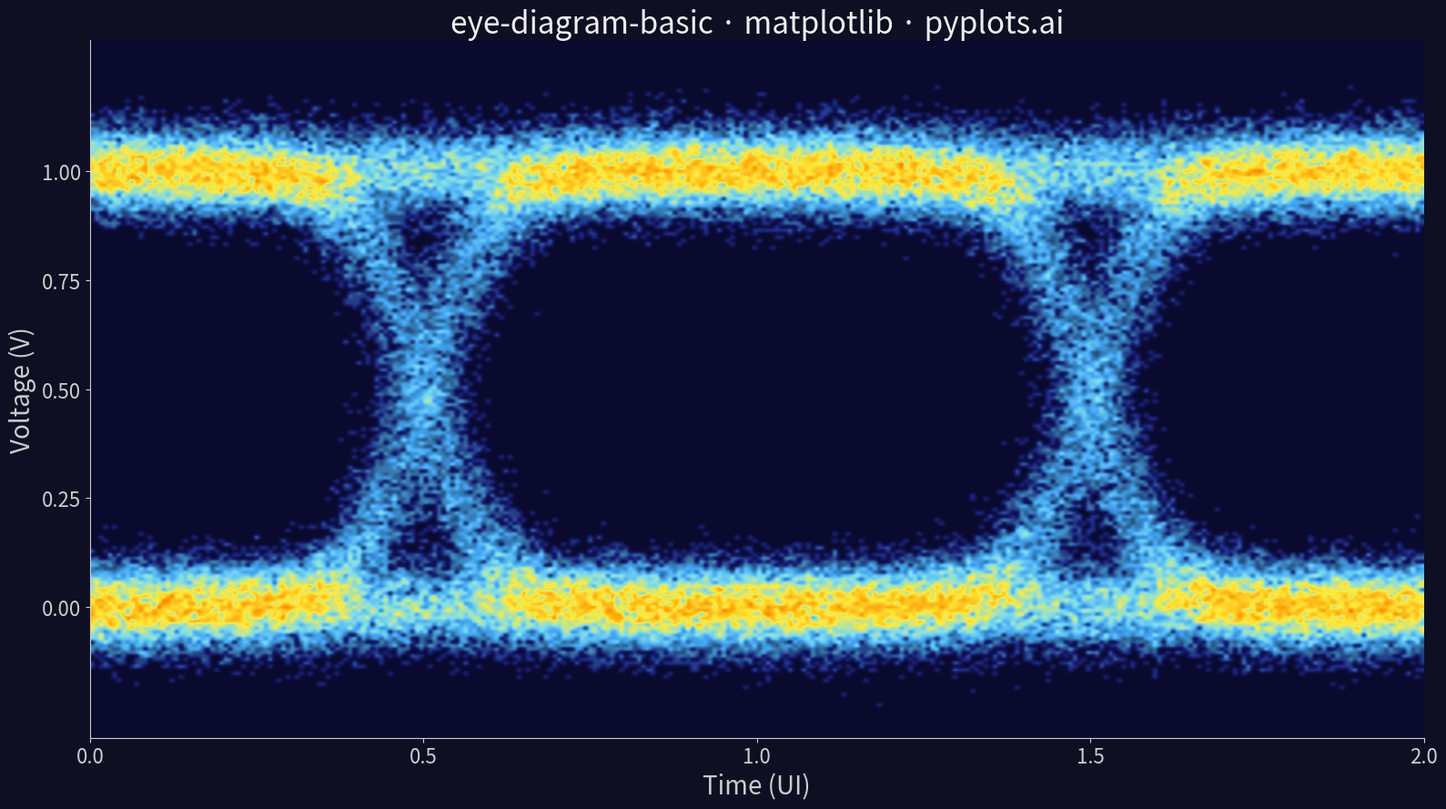

This chart was generated by the following Python code:
"""pyplots.ai
eye-diagram-basic: Signal Integrity Eye Diagram
Library: matplotlib | Python 3.13
Quality: pending | Created: 2026-03-17
"""

import matplotlib.pyplot as plt
import numpy as np
from matplotlib.colors import LinearSegmentedColormap


# Data
np.random.seed(42)

n_traces = 400
samples_per_ui = 150
n_bits = 3

noise_sigma = 0.05
jitter_sigma = 0.03

bit_sequences = np.random.randint(0, 2, (n_traces, n_bits + 2))

all_time = []
all_voltage = []

for i in range(n_traces):
    bits = bit_sequences[i]
    t_full = np.linspace(-1, n_bits + 1, (n_bits + 2) * samples_per_ui)
    signal = np.zeros_like(t_full)

    for b in range(n_bits + 2):
        signal += bits[b] * (1 / (1 + np.exp(-20 * (t_full - b + 0.5))))
        if b > 0:
            signal -= bits[b - 1] * (1 / (1 + np.exp(-20 * (t_full - b + 0.5))))

    t_jittered = t_full + np.random.normal(0, jitter_sigma, len(t_full))

    noise = np.random.normal(0, noise_sigma, len(t_full))
    signal_noisy = signal + noise

    mask = (t_jittered >= 0) & (t_jittered <= 2)
    all_time.extend(t_jittered[mask])
    all_voltage.extend(signal_noisy[mask])

all_time = np.array(all_time)
all_voltage = np.array(all_voltage)

# Plot
fig, ax = plt.subplots(figsize=(16, 9))

heatmap_cmap = LinearSegmentedColormap.from_list(
    "eye_density", ["#0a0a2e", "#1a237e", "#306998", "#42a5f5", "#80deea", "#ffeb3b", "#ff9800", "#ff1744"]
)

h, xedges, yedges = np.histogram2d(all_time, all_voltage, bins=[300, 200], range=[[0, 2], [-0.3, 1.3]])

h_log = np.log1p(h.T)

ax.imshow(h_log, origin="lower", aspect="auto", extent=[0, 2, -0.3, 1.3], cmap=heatmap_cmap, interpolation="gaussian")

# Style
ax.set_xlabel("Time (UI)", fontsize=20)
ax.set_ylabel("Voltage (V)", fontsize=20)
ax.set_title("eye-diagram-basic · matplotlib · pyplots.ai", fontsize=24, fontweight="medium")
ax.tick_params(axis="both", labelsize=16)

ax.set_xticks([0, 0.5, 1.0, 1.5, 2.0])
ax.set_yticks([0, 0.25, 0.5, 0.75, 1.0])

ax.spines["top"].set_visible(False)
ax.spines["right"].set_visible(False)

ax.set_facecolor("#0a0a2e")
fig.patch.set_facecolor("#0f0f23")

ax.spines["bottom"].set_color("#cccccc")
ax.spines["left"].set_color("#cccccc")
ax.tick_params(colors="#cccccc")
ax.xaxis.label.set_color("#cccccc")
ax.yaxis.label.set_color("#cccccc")
ax.title.set_color("#eeeeee")

# Save
plt.tight_layout()
plt.savefig("plot.png", dpi=300, bbox_inches="tight", facecolor=fig.get_facecolor())
